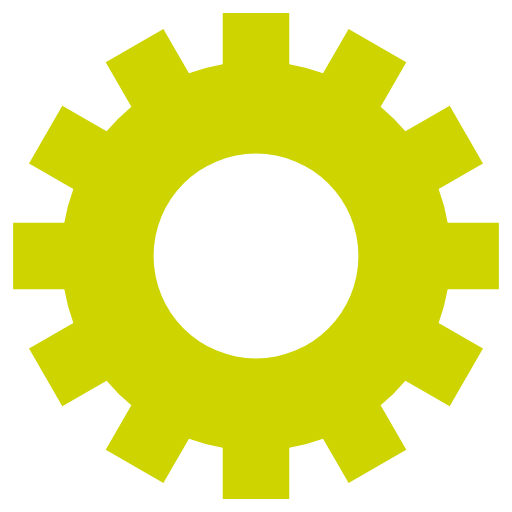
t = 0.00 s
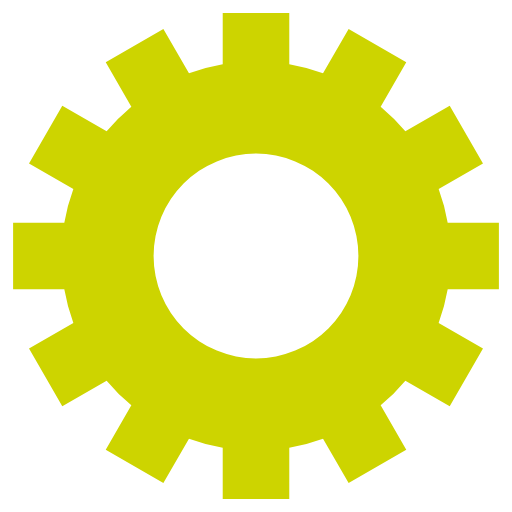
t = 0.25 s
t = 0.50 s: frame unchanged from t = 0.25 s, image omitted
t = 0.75 s: frame unchanged from t = 0.25 s, image omitted

The animated SVG that drew these frames (rendered in a browser with its animation timeline set to each time). Animation: 1 SMIL element (animateTransform=1); one cycle of 1.00 s, repeats indefinitely.

<svg class="lds-gear" width="200px"  height="200px"  xmlns="http://www.w3.org/2000/svg" xmlns:xlink="http://www.w3.org/1999/xlink" viewBox="0 0 100 100" preserveAspectRatio="xMidYMid" style="background: none;"><g transform="translate(50 50)">
<g transform="rotate(360)">
<animateTransform attributeName="transform" type="rotate" values="0;360" keyTimes="0;1" dur="1s" repeatCount="indefinite"></animateTransform><path d="M37.43995192304605 -6.5 L47.43995192304605 -6.5 L47.43995192304605 6.5 L37.43995192304605 6.5 A38 38 0 0 1 35.67394948182593 13.090810836924174 L35.67394948182593 13.090810836924174 L44.33420351967032 18.090810836924174 L37.83420351967032 29.34914108612188 L29.17394948182593 24.34914108612188 A38 38 0 0 1 24.34914108612188 29.17394948182593 L24.34914108612188 29.17394948182593 L29.34914108612188 37.83420351967032 L18.090810836924184 44.33420351967032 L13.090810836924183 35.67394948182593 A38 38 0 0 1 6.5 37.43995192304605 L6.5 37.43995192304605 L6.500000000000001 47.43995192304605 L-6.499999999999995 47.43995192304606 L-6.499999999999996 37.43995192304606 A38 38 0 0 1 -13.09081083692417 35.67394948182593 L-13.09081083692417 35.67394948182593 L-18.09081083692417 44.33420351967032 L-29.34914108612187 37.834203519670325 L-24.349141086121872 29.173949481825936 A38 38 0 0 1 -29.17394948182592 24.34914108612189 L-29.17394948182592 24.34914108612189 L-37.83420351967031 29.349141086121893 L-44.33420351967031 18.0908108369242 L-35.67394948182592 13.090810836924193 A38 38 0 0 1 -37.43995192304605 6.5000000000000036 L-37.43995192304605 6.5000000000000036 L-47.43995192304605 6.500000000000004 L-47.43995192304606 -6.499999999999993 L-37.43995192304606 -6.499999999999994 A38 38 0 0 1 -35.67394948182593 -13.090810836924167 L-35.67394948182593 -13.090810836924167 L-44.33420351967032 -18.090810836924163 L-37.834203519670325 -29.34914108612187 L-29.173949481825936 -24.34914108612187 A38 38 0 0 1 -24.349141086121893 -29.17394948182592 L-24.349141086121893 -29.17394948182592 L-29.349141086121897 -37.834203519670304 L-18.0908108369242 -44.334203519670304 L-13.090810836924195 -35.67394948182592 A38 38 0 0 1 -6.500000000000005 -37.43995192304605 L-6.500000000000005 -37.43995192304605 L-6.500000000000007 -47.43995192304605 L6.49999999999999 -47.43995192304606 L6.499999999999992 -37.43995192304606 A38 38 0 0 1 13.090810836924149 -35.67394948182594 L13.090810836924149 -35.67394948182594 L18.090810836924142 -44.33420351967033 L29.349141086121847 -37.83420351967034 L24.349141086121854 -29.17394948182595 A38 38 0 0 1 29.17394948182592 -24.349141086121893 L29.17394948182592 -24.349141086121893 L37.834203519670304 -29.349141086121897 L44.334203519670304 -18.0908108369242 L35.67394948182592 -13.090810836924197 A38 38 0 0 1 37.43995192304605 -6.500000000000007 M0 -20A20 20 0 1 0 0 20 A20 20 0 1 0 0 -20" fill="#cdd400"></path></g></g></svg>